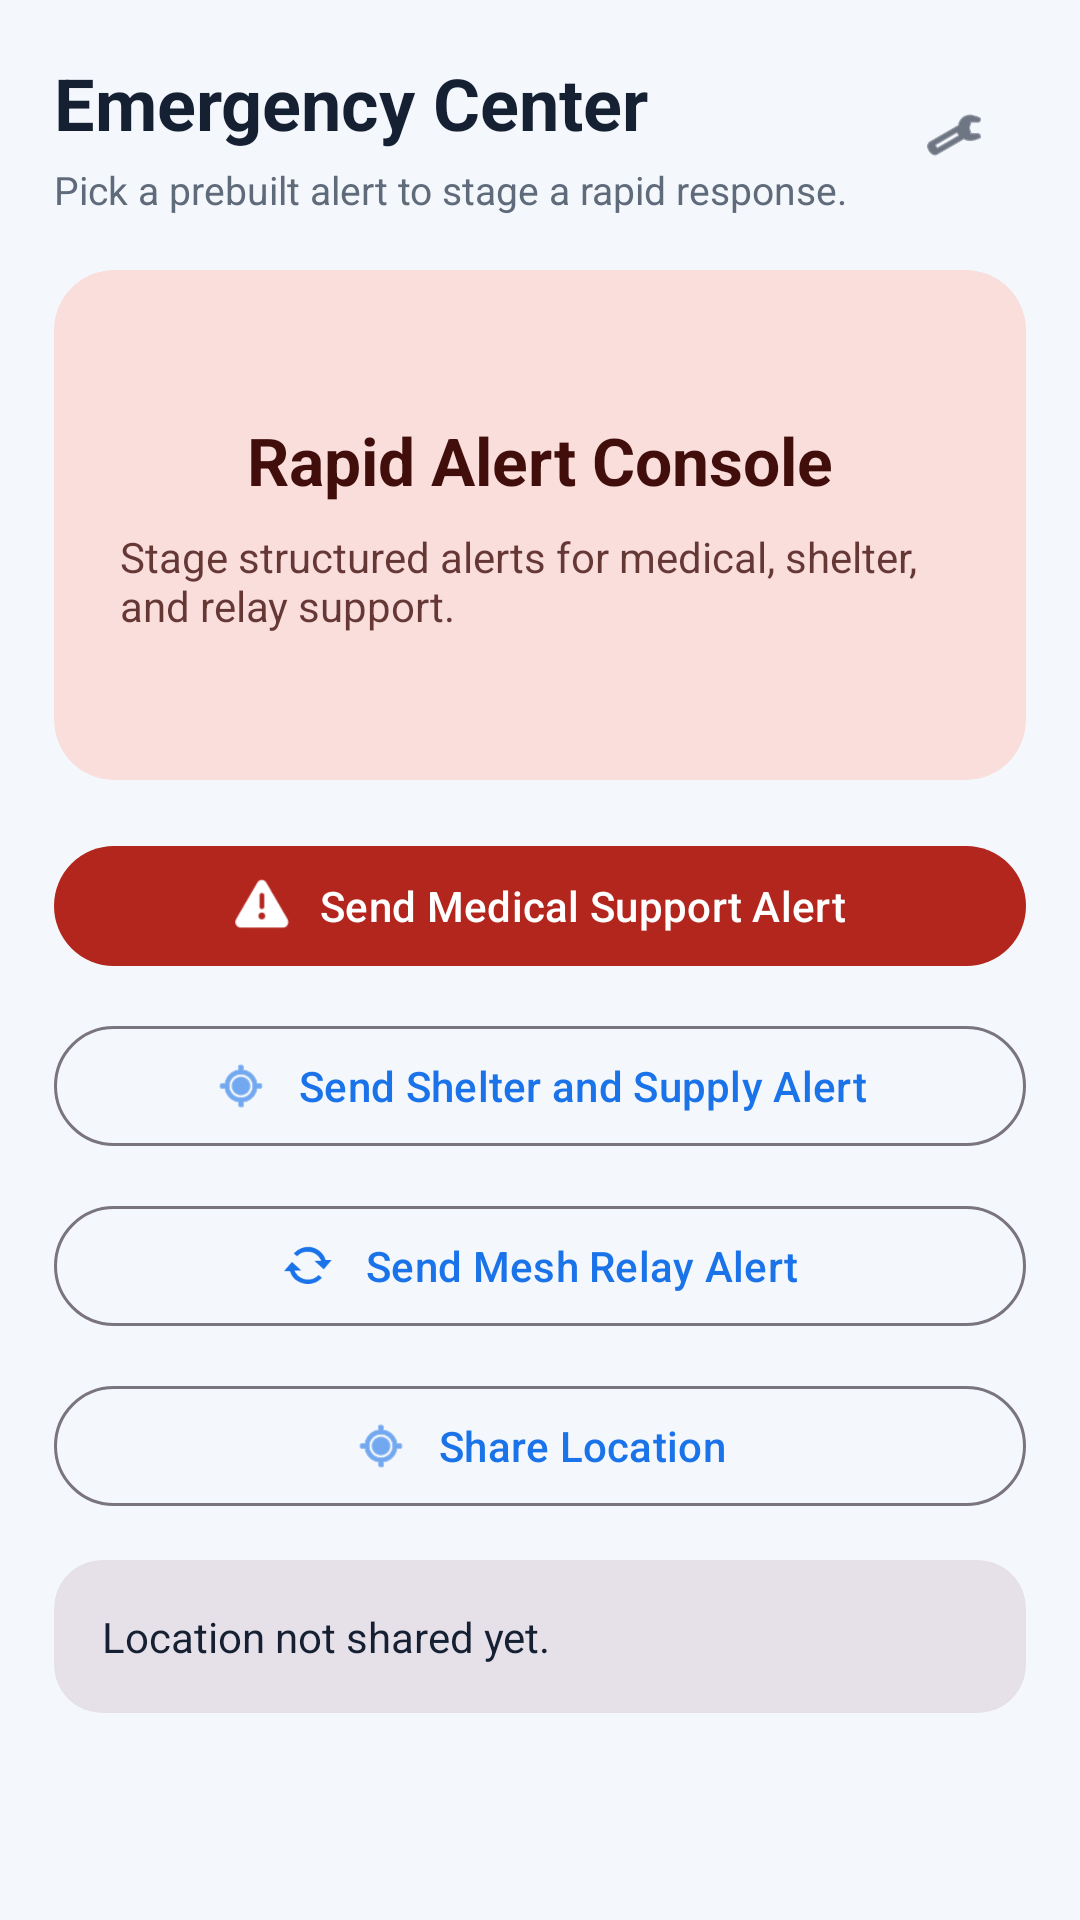

This screen was rendered from an Android layout file. Write that file and the resources it references.
<!-- AndroidManifest.xml: application theme Theme.Corelink -->
<!-- res/layout/activity_emergency.xml -->
<?xml version="1.0" encoding="utf-8"?>
<LinearLayout
    xmlns:android="http://schemas.android.com/apk/res/android"
    xmlns:app="http://schemas.android.com/apk/res-auto"
    android:layout_width="match_parent"
    android:layout_height="match_parent"
    android:background="?attr/colorSurface"
    android:orientation="vertical"
    android:padding="18dp">

    <LinearLayout
        android:layout_width="match_parent"
        android:layout_height="wrap_content"
        android:gravity="center_vertical"
        android:orientation="horizontal">

        <LinearLayout
            android:layout_width="0dp"
            android:layout_height="wrap_content"
            android:layout_weight="1"
            android:orientation="vertical">

            <TextView
                android:layout_width="wrap_content"
                android:layout_height="wrap_content"
                android:text="@string/emergency_center_title"
                android:textColor="?attr/colorOnSurface"
                android:textSize="24sp"
                android:textStyle="bold" />

            <TextView
                android:id="@+id/alertStatus"
                android:layout_width="wrap_content"
                android:layout_height="wrap_content"
                android:layout_marginTop="4dp"
                android:text="@string/emergency_ready_status"
                android:textColor="?attr/colorOnSurfaceVariant"
                android:textSize="13sp" />
        </LinearLayout>

        <com.google.android.material.button.MaterialButton
            android:id="@+id/themeToggleButton"
            style="?attr/materialIconButtonStyle"
            android:layout_width="48dp"
            android:layout_height="48dp"
            android:contentDescription="@string/toggle_theme"
            app:icon="@android:drawable/ic_menu_manage"
            app:iconTint="?attr/colorOnSurface" />
    </LinearLayout>

    <com.google.android.material.card.MaterialCardView
        android:id="@+id/alertHero"
        style="?attr/materialCardViewFilledStyle"
        android:layout_width="match_parent"
        android:layout_height="170dp"
        android:layout_marginTop="18dp"
        app:cardCornerRadius="20dp"
        app:cardBackgroundColor="?attr/colorErrorContainer">

        <LinearLayout
            android:layout_width="match_parent"
            android:layout_height="match_parent"
            android:gravity="center"
            android:orientation="vertical"
            android:padding="22dp">

            <TextView
                android:layout_width="wrap_content"
                android:layout_height="wrap_content"
                android:text="@string/emergency_hero_title"
                android:textColor="?attr/colorOnErrorContainer"
                android:textSize="22sp"
                android:textStyle="bold" />

            <TextView
                android:layout_width="wrap_content"
                android:layout_height="wrap_content"
                android:layout_marginTop="8dp"
                android:text="@string/emergency_hero_subtitle"
                android:textColor="?attr/colorOnErrorContainer"
                android:textSize="14sp"
                android:alpha="0.8" />
        </LinearLayout>
    </com.google.android.material.card.MaterialCardView>

    <com.google.android.material.button.MaterialButton
        android:id="@+id/medicalAlertButton"
        android:layout_width="match_parent"
        android:layout_height="wrap_content"
        android:layout_marginTop="18dp"
        android:text="@string/send_medical_alert"
        android:textAllCaps="false"
        app:backgroundTint="?attr/colorError"
        android:textColor="?attr/colorOnError"
        app:cornerRadius="24dp"
        app:icon="@android:drawable/ic_dialog_alert"
        app:iconGravity="textStart"
        app:iconPadding="10dp"
        app:iconTint="?attr/colorOnError" />

    <com.google.android.material.button.MaterialButton
        android:id="@+id/shelterAlertButton"
        style="?attr/materialButtonOutlinedStyle"
        android:layout_width="match_parent"
        android:layout_height="wrap_content"
        android:layout_marginTop="12dp"
        android:text="@string/send_shelter_alert"
        android:textAllCaps="false"
        app:cornerRadius="24dp"
        app:icon="@android:drawable/ic_menu_mylocation"
        app:iconGravity="textStart"
        app:iconPadding="10dp" />

    <com.google.android.material.button.MaterialButton
        android:id="@+id/relayAlertButton"
        style="?attr/materialButtonOutlinedStyle"
        android:layout_width="match_parent"
        android:layout_height="wrap_content"
        android:layout_marginTop="12dp"
        android:text="@string/send_relay_alert"
        android:textAllCaps="false"
        app:cornerRadius="24dp"
        app:icon="@android:drawable/stat_notify_sync"
        app:iconGravity="textStart"
        app:iconPadding="10dp" />

    <com.google.android.material.button.MaterialButton
        android:id="@+id/locationAlertButton"
        style="?attr/materialButtonOutlinedStyle"
        android:layout_width="match_parent"
        android:layout_height="wrap_content"
        android:layout_marginTop="12dp"
        android:text="@string/share_location"
        android:textAllCaps="false"
        app:cornerRadius="24dp"
        app:icon="@android:drawable/ic_menu_mylocation"
        app:iconGravity="textStart"
        app:iconPadding="10dp" />

    <com.google.android.material.card.MaterialCardView
        style="?attr/materialCardViewFilledStyle"
        android:layout_width="match_parent"
        android:layout_height="wrap_content"
        android:layout_marginTop="14dp"
        app:cardCornerRadius="16dp">

        <TextView
            android:id="@+id/locationText"
            android:layout_width="match_parent"
            android:layout_height="wrap_content"
            android:padding="16dp"
            android:text="@string/location_idle"
            android:textColor="?attr/colorOnSurface"
            android:textSize="14sp" />
    </com.google.android.material.card.MaterialCardView>

</LinearLayout>
<!-- resources referenced by this layout -->
<resources>
  <string name="emergency_center_title">Emergency Center</string>
  <string name="emergency_hero_subtitle">Stage structured alerts for medical, shelter, and relay support.</string>
  <string name="emergency_hero_title">Rapid Alert Console</string>
  <string name="emergency_ready_status">Pick a prebuilt alert to stage a rapid response.</string>
  <string name="location_idle">Location not shared yet.</string>
  <string name="send_medical_alert">Send Medical Support Alert</string>
  <string name="send_relay_alert">Send Mesh Relay Alert</string>
  <string name="send_shelter_alert">Send Shelter and Supply Alert</string>
  <string name="share_location">Share Location</string>
  <string name="toggle_theme">Toggle dark mode</string>
  <style name="Theme.Corelink" parent="Theme.Material3.DayNight.NoActionBar">
          <item name="colorPrimary">@color/accent</item>
          <item name="colorSecondary">@color/accent</item>
          <item name="colorSurface">@color/surface</item>
          <item name="colorSurfaceVariant">@color/surfaceMuted</item>
          <item name="colorOnSurface">@color/textPrimary</item>
          <item name="colorOnSurfaceVariant">@color/textSecondary</item>
          <item name="android:windowBackground">@color/surface</item>
          <item name="android:statusBarColor">?attr/colorSurface</item>
          <item name="android:navigationBarColor">?attr/colorSurface</item>
      </style>
  <color name="accent">#1A73E8</color>
  <color name="surface">#FFF4F7FB</color>
  <color name="surfaceMuted">#FFEAF0F7</color>
  <color name="textPrimary">#FF152033</color>
  <color name="textSecondary">#FF5F6B7A</color>
</resources>
